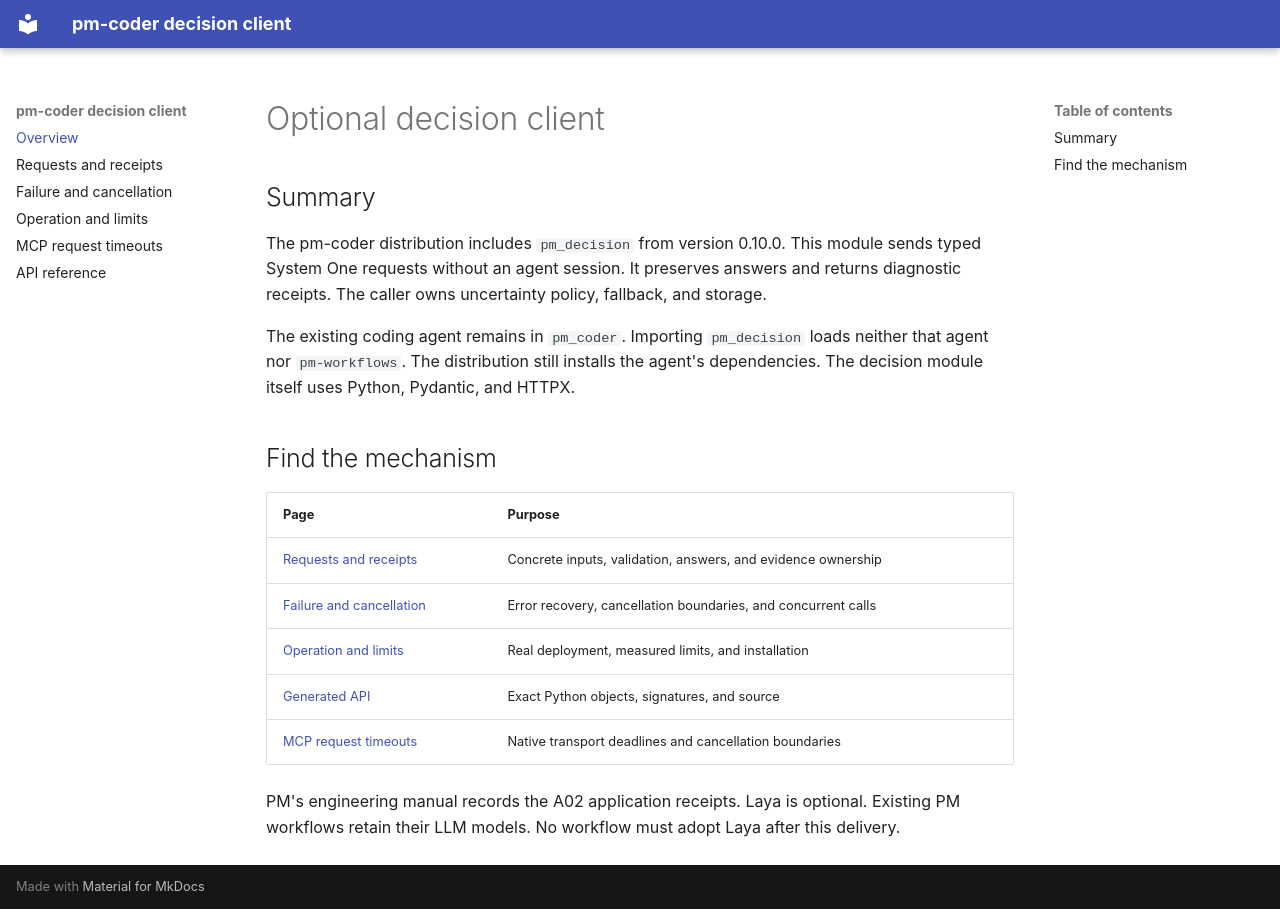

repository: flamingrickpat/pm-coder · page: index.html · generator: mkdocs

# Optional decision client

## Summary

The pm-coder distribution includes `pm_decision` from version 0.10.0.
This module sends typed System One requests without an agent session.
It preserves answers and returns diagnostic receipts.
The caller owns uncertainty policy, fallback, and storage.

The existing coding agent remains in `pm_coder`.
Importing `pm_decision` loads neither that agent nor `pm-workflows`.
The distribution still installs the agent's dependencies.
The decision module itself uses Python, Pydantic, and HTTPX.

## Find the mechanism

| Page | Purpose |
| --- | --- |
| [Requests and receipts](decisions/requests.md) | Concrete inputs, validation, answers, and evidence ownership |
| [Failure and cancellation](decisions/failures.md) | Error recovery, cancellation boundaries, and concurrent calls |
| [Operation and limits](decisions/operation.md) | Real deployment, measured limits, and installation |
| [Generated API](reference/pm_decision.md) | Exact Python objects, signatures, and source |
| [MCP request timeouts](mcp-timeouts.md) | Native transport deadlines and cancellation boundaries |

PM's engineering manual records the A02 application receipts.
Laya is optional.
Existing PM workflows retain their LLM models.
No workflow must adopt Laya after this delivery.
